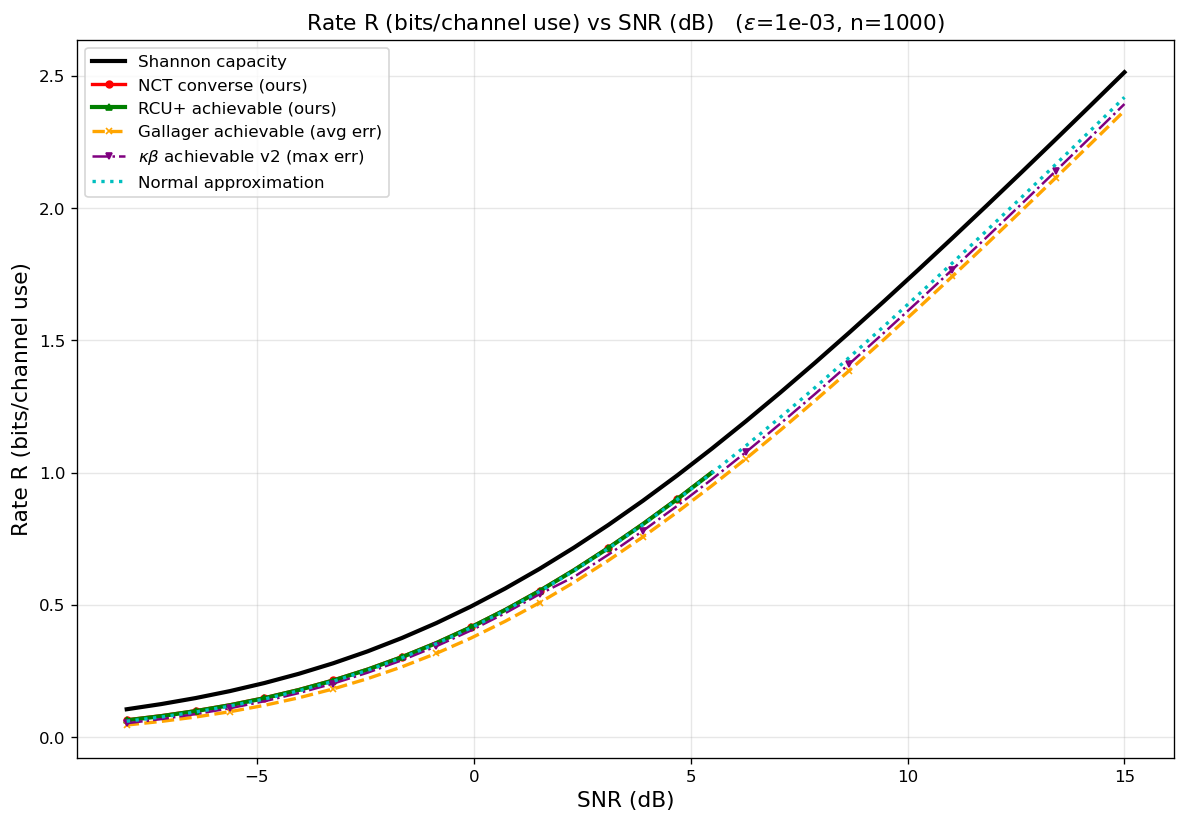

The table this chart was drawn from, first rows:
curve, epsilon, n, snr_db, rate_bits
Shannon capacity, 0.001, 1000, -8, 0.1061
Shannon capacity, 0.001, 1000, -7.207, 0.1256
Shannon capacity, 0.001, 1000, -6.414, 0.1484
Shannon capacity, 0.001, 1000, -5.621, 0.1747
Shannon capacity, 0.001, 1000, -4.828, 0.2052
Shannon capacity, 0.001, 1000, -4.034, 0.2401
Shannon capacity, 0.001, 1000, -3.241, 0.2799
Shannon capacity, 0.001, 1000, -2.448, 0.325
Shannon capacity, 0.001, 1000, -1.655, 0.3756
Shannon capacity, 0.001, 1000, -0.8621, 0.432
Shannon capacity, 0.001, 1000, -0.06897, 0.4943
Shannon capacity, 0.001, 1000, 0.7241, 0.5626
Shannon capacity, 0.001, 1000, 1.517, 0.637
Shannon capacity, 0.001, 1000, 2.31, 0.7171
Shannon capacity, 0.001, 1000, 3.103, 0.8028
Shannon capacity, 0.001, 1000, 3.897, 0.8939
Shannon capacity, 0.001, 1000, 4.69, 0.9899
Shannon capacity, 0.001, 1000, 5.483, 1.09
Shannon capacity, 0.001, 1000, 6.276, 1.195
Shannon capacity, 0.001, 1000, 7.069, 1.303
Shannon capacity, 0.001, 1000, 7.862, 1.415
Shannon capacity, 0.001, 1000, 8.655, 1.53
Shannon capacity, 0.001, 1000, 9.448, 1.647
Shannon capacity, 0.001, 1000, 10.24, 1.766
Shannon capacity, 0.001, 1000, 11.03, 1.887
Shannon capacity, 0.001, 1000, 11.83, 2.01
Shannon capacity, 0.001, 1000, 12.62, 2.135
Shannon capacity, 0.001, 1000, 13.41, 2.26
Shannon capacity, 0.001, 1000, 14.21, 2.387
Shannon capacity, 0.001, 1000, 15, 2.514
NCT converse (ours), 0.001, 1000, -8, 0.06601
NCT converse (ours), 0.001, 1000, -7.207, 0.08174
NCT converse (ours), 0.001, 1000, -6.414, 0.1006
NCT converse (ours), 0.001, 1000, -5.621, 0.123
NCT converse (ours), 0.001, 1000, -4.828, 0.1494
NCT converse (ours), 0.001, 1000, -4.034, 0.1804
NCT converse (ours), 0.001, 1000, -3.241, 0.2163
NCT converse (ours), 0.001, 1000, -2.448, 0.2576
NCT converse (ours), 0.001, 1000, -1.655, 0.3047
NCT converse (ours), 0.001, 1000, -0.8621, 0.3578
NCT converse (ours), 0.001, 1000, -0.06897, 0.4172
NCT converse (ours), 0.001, 1000, 0.7241, 0.4829
NCT converse (ours), 0.001, 1000, 1.517, 0.555
NCT converse (ours), 0.001, 1000, 2.31, 0.6332
NCT converse (ours), 0.001, 1000, 3.103, 0.7173
NCT converse (ours), 0.001, 1000, 3.897, 0.8069
NCT converse (ours), 0.001, 1000, 4.69, 0.9018
NCT converse (ours), 0.001, 1000, 5.483, 1.002
RCU+ achievable (ours), 0.001, 1000, -8, 0.06426
RCU+ achievable (ours), 0.001, 1000, -7.207, 0.08003
RCU+ achievable (ours), 0.001, 1000, -6.414, 0.0989
RCU+ achievable (ours), 0.001, 1000, -5.621, 0.1213
RCU+ achievable (ours), 0.001, 1000, -4.828, 0.1478
RCU+ achievable (ours), 0.001, 1000, -4.034, 0.1788
RCU+ achievable (ours), 0.001, 1000, -3.241, 0.2147
RCU+ achievable (ours), 0.001, 1000, -2.448, 0.256
RCU+ achievable (ours), 0.001, 1000, -1.655, 0.3031
RCU+ achievable (ours), 0.001, 1000, -0.8621, 0.3563
RCU+ achievable (ours), 0.001, 1000, -0.06897, 0.4156
RCU+ achievable (ours), 0.001, 1000, 0.7241, 0.4814
... 96 more rows
